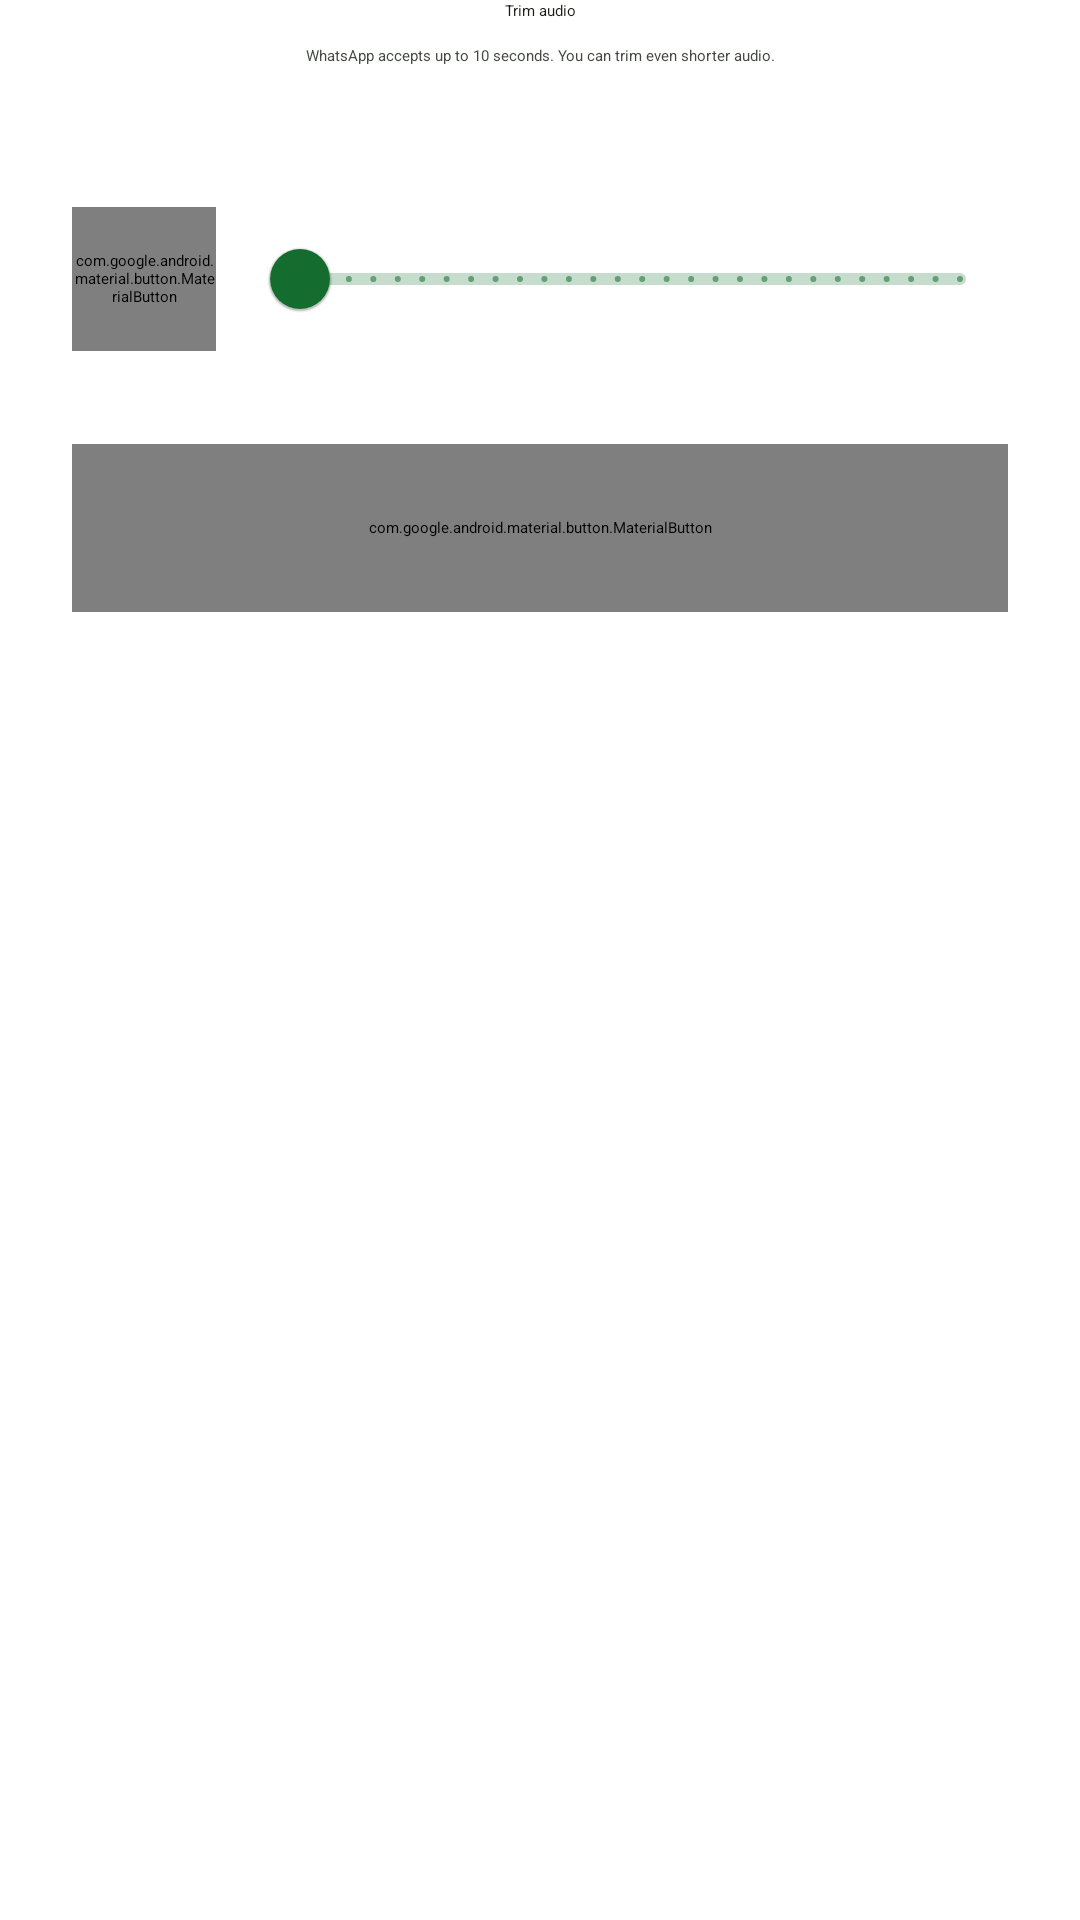

Here is an Android app screen rendered from its layout file. Give the layout XML and the strings, colors and styles it references.
<!-- AndroidManifest.xml: application theme Theme.WAStickerAudioCreator -->
<!-- res/layout/sheet_audio_trim.xml -->
<?xml version="1.0" encoding="utf-8"?>
<LinearLayout xmlns:android="http://schemas.android.com/apk/res/android"
    xmlns:app="http://schemas.android.com/apk/res-auto"
    android:layout_width="match_parent"
    android:layout_height="wrap_content"
    android:orientation="vertical"
    android:paddingStart="24dp"
    android:paddingEnd="24dp"
    android:paddingBottom="32dp">

    <com.google.android.material.bottomsheet.BottomSheetDragHandleView
        android:layout_width="match_parent"
        android:layout_height="wrap_content" />

    <TextView
        android:layout_width="match_parent"
        android:layout_height="wrap_content"
        android:gravity="center"
        android:text="@string/trim_audio"
        android:textAppearance="?attr/textAppearanceHeadlineSmall"
        android:textColor="?attr/colorOnSurface" />

    <TextView
        android:layout_width="match_parent"
        android:layout_height="wrap_content"
        android:layout_marginTop="8dp"
        android:gravity="center"
        android:text="@string/trim_audio_hint"
        android:textAppearance="?attr/textAppearanceBodyMedium"
        android:textColor="?attr/colorOnSurfaceVariant" />

    <TextView
        android:id="@+id/tv_original_duration"
        android:layout_width="match_parent"
        android:layout_height="wrap_content"
        android:layout_marginTop="16dp"
        android:gravity="center"
        android:textAppearance="?attr/textAppearanceBodyMedium"
        android:textColor="?attr/colorOnSurfaceVariant" />

    
    <LinearLayout
        android:layout_width="match_parent"
        android:layout_height="wrap_content"
        android:layout_marginTop="24dp"
        android:gravity="center_vertical"
        android:orientation="horizontal">

        <com.google.android.material.button.MaterialButton
            android:id="@+id/btn_play"
            style="@style/Widget.App.CircleButton"
            android:contentDescription="@string/cd_audio_toggle"
            app:icon="@drawable/ic_play" />

        <com.google.android.material.slider.RangeSlider
            android:id="@+id/slider_trim"
            android:layout_width="0dp"
            android:layout_height="wrap_content"
            android:layout_marginStart="12dp"
            android:layout_weight="1"
            android:stepSize="0.1"
            android:valueFrom="0.0"
            android:valueTo="10.0" />
    </LinearLayout>

    <TextView
        android:id="@+id/tv_selected_interval"
        android:layout_width="match_parent"
        android:layout_height="wrap_content"
        android:layout_marginTop="8dp"
        android:gravity="center"
        android:textAppearance="?attr/textAppearanceTitleMedium"
        android:textColor="?attr/colorOnSurface" />

    
    <com.google.android.material.button.MaterialButton
        android:id="@+id/btn_apply"
        android:layout_width="match_parent"
        android:layout_height="56dp"
        android:layout_marginTop="16dp"
        android:text="@string/apply" />
</LinearLayout>
<!-- resources referenced by this layout -->
<resources>
  <!-- drawable ic_play (drawable) -->
  <vector xmlns:android="http://schemas.android.com/apk/res/android"
      android:width="24dp" android:height="24dp"
      android:viewportWidth="24" android:viewportHeight="24"
      android:tint="?attr/colorControlNormal">
      <path android:fillColor="@android:color/white"
          android:pathData="M8,5v14l11,-7z"/>
  </vector>
  <string name="apply">Apply</string>
  <string name="cd_audio_toggle">Toggle audio</string>
  <string name="trim_audio">Trim audio</string>
  <string name="trim_audio_hint">WhatsApp accepts up to 10 seconds. You can trim even shorter audio.</string>
  <style name="Widget.App.CircleButton" parent="Widget.Material3.Button.IconButton.Filled.Tonal">
          <item name="android:layout_width">48dp</item>
          <item name="android:layout_height">48dp</item>
          <item name="android:insetTop">0dp</item>
          <item name="android:insetBottom">0dp</item>
          <item name="iconSize">24dp</item>
          <item name="iconGravity">textStart</item>
          <item name="iconPadding">0dp</item>
          <item name="android:padding">0dp</item>
          <item name="shapeAppearanceOverlay">@style/ShapeAppearanceOverlay.App.Circle</item>
      </style>
  <style name="ShapeAppearanceOverlay.App.Circle" parent="">
          <item name="cornerSize">50%</item>
      </style>
  <color name="md_primary">#146C2E</color>
  <color name="md_on_primary">#FFFFFF</color>
  <color name="md_primary_container">#A0F5A6</color>
  <color name="md_on_primary_container">#002108</color>
  <color name="md_secondary">#516350</color>
  <color name="md_on_secondary">#FFFFFF</color>
  <color name="md_secondary_container">#D4E8D0</color>
  <color name="md_on_secondary_container">#0F1F10</color>
  <color name="md_tertiary">#39656B</color>
  <color name="md_on_tertiary">#FFFFFF</color>
  <color name="md_tertiary_container">#BDEAF0</color>
  <color name="md_on_tertiary_container">#001F23</color>
  <color name="md_error">#BA1A1A</color>
  <color name="md_on_error">#FFFFFF</color>
  <color name="md_error_container">#FFDAD6</color>
  <color name="md_on_error_container">#410002</color>
  <color name="md_background">#FCFDF7</color>
  <color name="md_on_background">#1A1C19</color>
  <color name="md_surface">#FCFDF7</color>
  <color name="md_on_surface">#1A1C19</color>
  <color name="md_surface_variant">#DEE5D9</color>
  <color name="md_on_surface_variant">#424940</color>
  <color name="md_outline">#72796F</color>
</resources>
